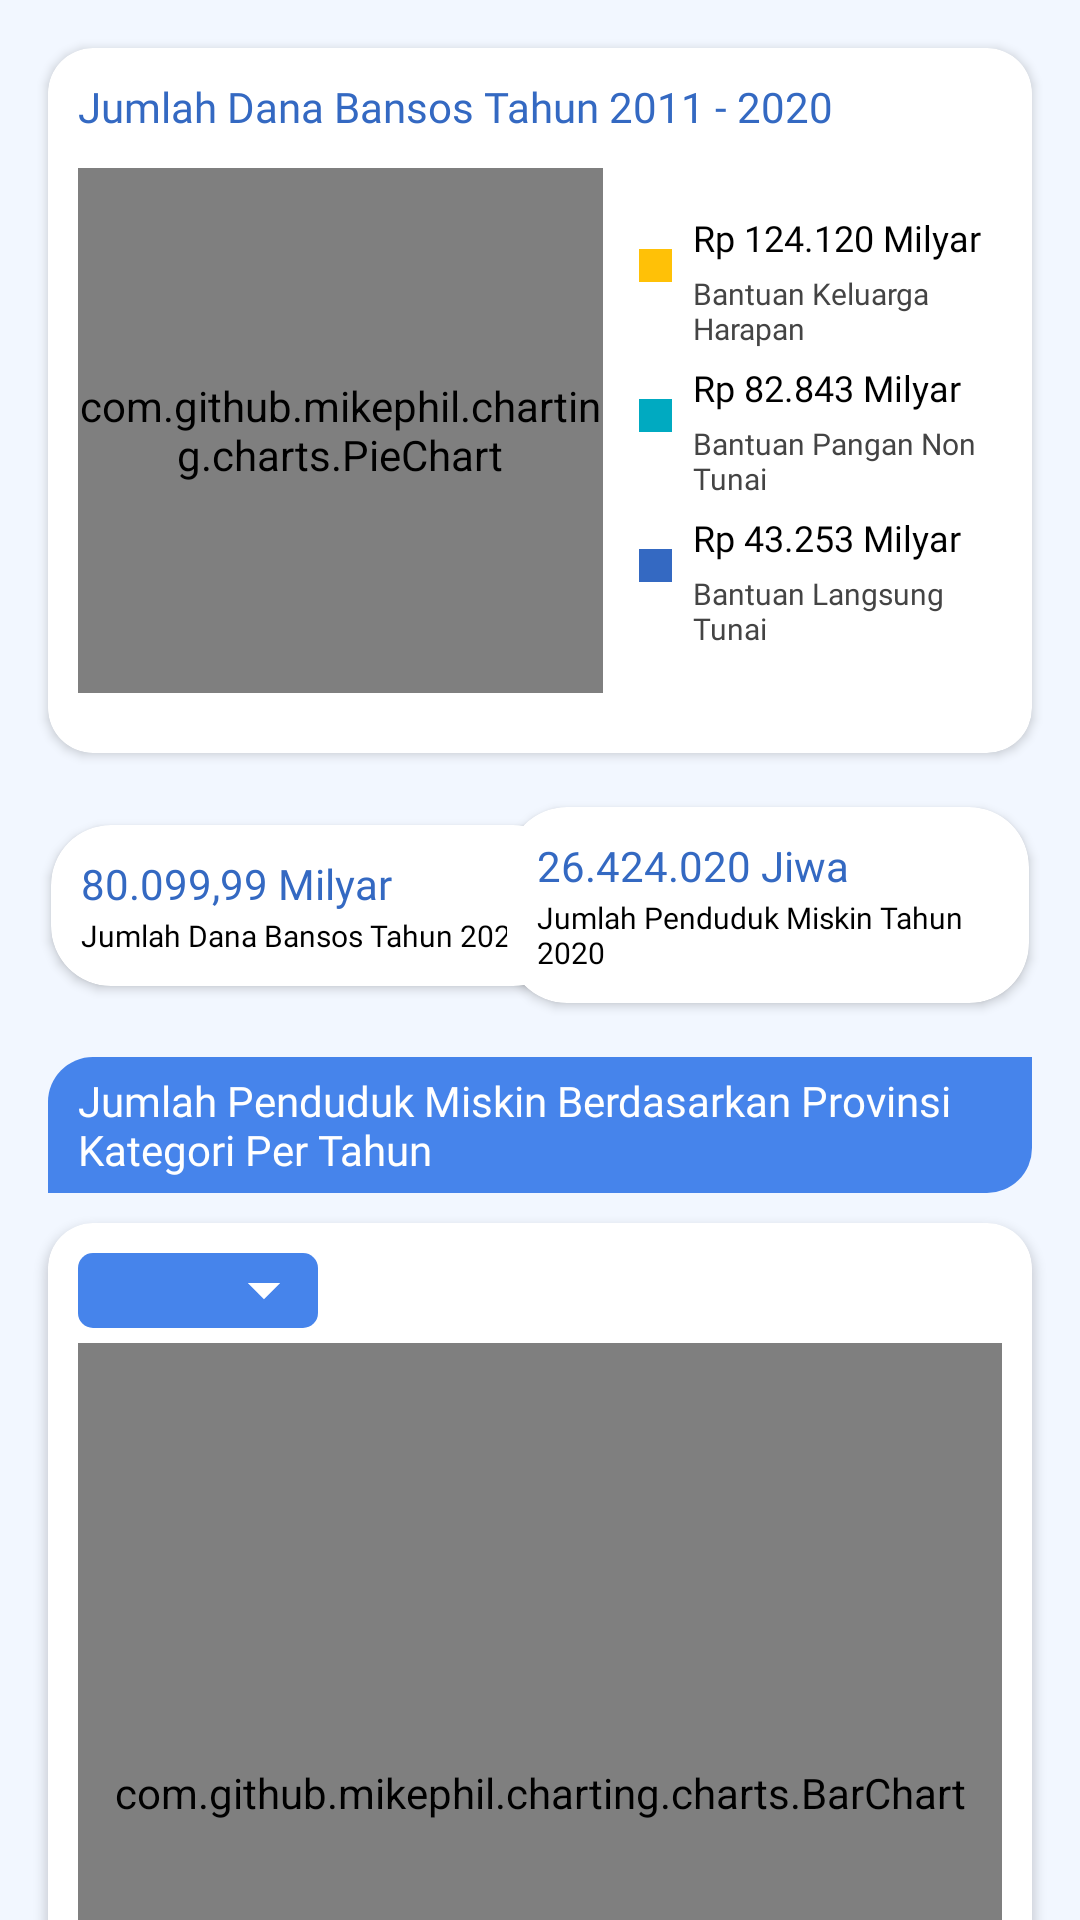

Layout XML and referenced resources for this Android screen:
<!-- AndroidManifest.xml: application theme Theme.Dashboard -->
<!-- res/layout/activity_dashboard.xml -->
<?xml version="1.0" encoding="utf-8"?>
<androidx.core.widget.NestedScrollView xmlns:android="http://schemas.android.com/apk/res/android"
    xmlns:app="http://schemas.android.com/apk/res-auto"
    xmlns:tools="http://schemas.android.com/tools"
    android:layout_width="match_parent"
    android:layout_height="match_parent"
    android:background="@color/light_primary"
    tools:context=".DashboardActivity">

    <androidx.constraintlayout.widget.ConstraintLayout
        android:id="@+id/cardView"
        android:layout_width="match_parent"
        android:layout_height="match_parent">

        <androidx.cardview.widget.CardView
            android:id="@+id/cardview0"
            android:layout_width="match_parent"
            android:layout_height="235dp"
            android:layout_margin="16dp"
            app:cardBackgroundColor="@color/white"
            app:cardCornerRadius="15dp"
            app:layout_constraintTop_toTopOf="parent"
            tools:ignore="MissingConstraints"
            tools:layout_editor_absoluteX="16dp">

            <TextView
                android:layout_width="wrap_content"
                android:layout_height="wrap_content"
                android:text="@string/title_pie_chart"
                android:fontFamily="@font/poppins_semibold"
                android:layout_margin="10dp"
                android:textSize="14sp"
                android:textColor="@color/dark_blue"/>

            <com.github.mikephil.charting.charts.PieChart
                android:id="@+id/pie_chart"
                android:layout_width="175dp"
                android:layout_height="175dp"
                android:layout_marginTop="40dp"
                android:layout_marginStart="10dp"
                android:layout_marginLeft="10dp" />

            <ImageView
                android:layout_width="15dp"
                android:layout_height="15dp"
                android:src="@color/yellow"
                android:padding="2dp"
                android:layout_marginTop="65dp"
                android:layout_marginLeft="195dp"/>

            <TextView
                android:layout_width="wrap_content"
                android:layout_height="wrap_content"
                android:layout_marginTop="55dp"
                android:layout_marginLeft="215dp"
                android:text="Rp 124.120 Milyar"
                android:textSize="12sp"
                android:fontFamily="@font/poppins_medium"
                android:textColor="@color/black"/>

            <TextView
                android:layout_width="wrap_content"
                android:layout_height="wrap_content"
                android:layout_marginTop="75dp"
                android:layout_marginLeft="215dp"
                android:layout_marginRight="10dp"
                android:text="Bantuan Keluarga Harapan"
                android:textSize="10sp"
                android:fontFamily="@font/poppins_medium"
                android:textColor="@color/grey"/>

            <ImageView
                android:layout_width="15dp"
                android:layout_height="15dp"
                android:src="@color/teal_700"
                android:padding="2dp"
                android:layout_marginTop="115dp"
                android:layout_marginLeft="195dp"/>

            <TextView
                android:layout_width="wrap_content"
                android:layout_height="wrap_content"
                android:layout_marginTop="105dp"
                android:layout_marginLeft="215dp"
                android:text="Rp 82.843 Milyar"
                android:textSize="12sp"
                android:fontFamily="@font/poppins_medium"
                android:textColor="@color/black"/>

            <TextView
                android:layout_width="wrap_content"
                android:layout_height="wrap_content"
                android:layout_marginTop="125dp"
                android:layout_marginLeft="215dp"
                android:layout_marginRight="10dp"
                android:text="Bantuan Pangan Non Tunai"
                android:textSize="10sp"
                android:fontFamily="@font/poppins_medium"
                android:textColor="@color/grey"/>

            <ImageView
                android:layout_width="15dp"
                android:layout_height="15dp"
                android:src="@color/dark_blue"
                android:padding="2dp"
                android:layout_marginTop="165dp"
                android:layout_marginLeft="195dp"/>

            <TextView
                android:layout_width="wrap_content"
                android:layout_height="wrap_content"
                android:layout_marginTop="155dp"
                android:layout_marginLeft="215dp"
                android:text="Rp 43.253 Milyar"
                android:textSize="12sp"
                android:fontFamily="@font/poppins_medium"
                android:textColor="@color/black"/>

            <TextView
                android:layout_width="wrap_content"
                android:layout_height="wrap_content"
                android:layout_marginLeft="215dp"
                android:layout_marginTop="175dp"
                android:layout_marginRight="10dp"
                android:fontFamily="@font/poppins_medium"
                android:text="Bantuan Langsung Tunai"
                android:textColor="@color/grey"
                android:textSize="10sp" />

        </androidx.cardview.widget.CardView>

        <include
            android:id="@+id/cardView1"
            layout="@layout/card_view"
            android:layout_width="match_parent"
            android:layout_height="wrap_content"
            app:layout_constraintEnd_toEndOf="parent"
            app:layout_constraintStart_toStartOf="parent"
            app:layout_constraintTop_toBottomOf="@+id/cardview0" />

        <TextView
            android:id="@+id/title1"
            android:layout_width="match_parent"
            android:layout_height="wrap_content"
            android:layout_marginHorizontal="16dp"
            android:background="@drawable/bg_chart"
            android:fontFamily="@font/poppins_semibold"
            android:paddingHorizontal="10dp"
            android:paddingVertical="5dp"
            android:text="@string/judul_chart1"
            android:textColor="@color/white"
            android:textSize="14sp"
            app:layout_constraintTop_toBottomOf="@+id/cardView1"
            tools:ignore="MissingConstraints"
            tools:layout_editor_absoluteX="16dp" />

        <androidx.cardview.widget.CardView
            android:id="@+id/cardview"
            android:layout_width="match_parent"
            android:layout_height="350dp"
            android:layout_marginHorizontal="16dp"
            android:layout_marginVertical="10dp"
            app:cardCornerRadius="15dp"
            android:backgroundTint="@color/white"
            app:layout_constraintTop_toBottomOf="@+id/title1"
            tools:ignore="MissingConstraints,UnusedAttribute">

            <Spinner
                android:id="@+id/spinner1"
                android:layout_width="80dp"
                android:layout_height="25dp"
                android:layout_margin="10dp"
                android:background="@drawable/bg_spinner" />

            <com.github.mikephil.charting.charts.BarChart
                android:id="@+id/barChart"
                android:layout_width="match_parent"
                android:layout_height="300dp"
                android:layout_marginTop="40dp"
                android:layout_marginHorizontal="10dp"
                android:layout_marginBottom="15dp"
                android:background="@color/white"
                tools:ignore="MissingConstraints" />

        </androidx.cardview.widget.CardView>

        <TextView
            android:id="@+id/title2"
            android:layout_width="match_parent"
            android:layout_height="wrap_content"
            android:layout_margin="16dp"
            android:background="@drawable/bg_chart"
            android:fontFamily="@font/poppins_semibold"
            android:paddingHorizontal="10dp"
            android:paddingVertical="5dp"
            android:text="@string/judul_chart2"
            android:textColor="@color/white"
            android:textSize="14sp"
            app:layout_constraintTop_toBottomOf="@+id/cardview"
            tools:ignore="MissingConstraints"/>

        <androidx.cardview.widget.CardView
            android:id="@+id/cardview2"
            android:layout_width="match_parent"
            android:layout_height="350dp"
            app:cardCornerRadius="15dp"
            android:layout_marginTop="10dp"
            android:backgroundTint="@color/white"
            android:layout_marginHorizontal="16dp"
            app:layout_constraintTop_toBottomOf="@+id/title2"
            tools:ignore="MissingConstraints,UnusedAttribute">

            <Spinner
                android:id="@+id/spinner2"
                android:layout_width="80dp"
                android:layout_height="25dp"
                android:textColor ="@color/white"
                android:layout_margin="10dp"
                android:background="@drawable/bg_spinner" />

            <com.github.mikephil.charting.charts.LineChart
                android:id="@+id/lineChart"
                android:layout_width="match_parent"
                android:layout_height="300dp"
                android:layout_marginTop="40dp"
                android:layout_marginHorizontal="10dp"
                android:layout_marginBottom="15dp"
                android:background="@color/white"/>

        </androidx.cardview.widget.CardView>

    </androidx.constraintlayout.widget.ConstraintLayout>

</androidx.core.widget.NestedScrollView>
<!-- res/layout/card_view.xml (included above) -->
<?xml version="1.0" encoding="utf-8"?>
<androidx.constraintlayout.widget.ConstraintLayout xmlns:android="http://schemas.android.com/apk/res/android"
    xmlns:tools="http://schemas.android.com/tools"
    android:layout_width="match_parent"
    android:layout_height="wrap_content"
    android:padding="9dp"
    android:layout_gravity="center_horizontal"
    xmlns:app="http://schemas.android.com/apk/res-auto">

    <androidx.cardview.widget.CardView
        android:id="@+id/cardView3"
        android:layout_width="190dp"
        android:layout_height="wrap_content"
        app:cardBackgroundColor="@color/white"
        app:cardCornerRadius="20dp"
        app:cardUseCompatPadding="true"
        app:layout_constraintBottom_toBottomOf="parent"
        app:layout_constraintStart_toStartOf="parent"
        app:layout_constraintTop_toTopOf="parent"
        tools:ignore="MissingConstraints">

        <TextView
            android:layout_width="wrap_content"
            android:layout_height="wrap_content"
            android:layout_margin="10dp"
            android:fontFamily="@font/poppins_medium"
            android:textSize="14sp"
            android:text="@string/persentase_bansos"
            android:textColor="@color/dark_blue"/>

        <TextView
            android:layout_width="match_parent"
            android:layout_height="wrap_content"
            android:layout_marginHorizontal="10dp"
            android:layout_marginTop="30dp"
            android:layout_marginBottom="10dp"
            android:fontFamily="@font/poppins_medium"
            android:text="@string/text1"
            android:textColor="@color/black"
            android:textSize="10sp" />

    </androidx.cardview.widget.CardView>

    <androidx.cardview.widget.CardView
        android:layout_width="190dp"
        android:layout_height="wrap_content"
        app:cardBackgroundColor="@color/white"
        app:cardCornerRadius="20dp"
        app:cardUseCompatPadding="true"
        app:layout_constraintBottom_toBottomOf="parent"
        app:layout_constraintEnd_toEndOf="parent"
        app:layout_constraintTop_toTopOf="parent"
        tools:ignore="MissingConstraints">

        <TextView
            android:id="@+id/presentase_kemisikinan"
            android:layout_width="wrap_content"
            android:layout_height="wrap_content"
            android:layout_marginStart="10dp"
            android:layout_marginLeft="10dp"
            android:layout_marginTop="10dp"
            android:textSize="14sp"
            android:fontFamily="@font/poppins_medium"
            android:text="@string/persentase_miskin"
            android:textColor="@color/dark_blue" />

        <TextView
            android:layout_width="match_parent"
            android:layout_height="wrap_content"
            android:layout_marginHorizontal="10dp"
            android:layout_marginTop="30dp"
            android:layout_marginBottom="10dp"
            android:fontFamily="@font/poppins_medium"
            android:text="@string/text2"
            android:textColor="@color/black"
            android:textSize="10sp"
            tools:ignore="RtlCompat" />

    </androidx.cardview.widget.CardView>



</androidx.constraintlayout.widget.ConstraintLayout>
<!-- resources referenced by this layout -->
<resources>
  <color name="black">#FF000000</color>
  <color name="dark_blue">#3469C2</color>
  <color name="grey">#444444</color>
  <color name="light_primary">#F2F7FF</color>
  <color name="teal_700">#00AAC1</color>
  <color name="white">#FFFFFFFF</color>
  <color name="yellow">#FFC107</color>
  <!-- drawable bg_chart (drawable) -->
  <?xml version="1.0" encoding="utf-8"?>
  <shape xmlns:android="http://schemas.android.com/apk/res/android"
      android:shape="rectangle">
  
      <solid android:color="@color/blue"/>
      <corners android:topLeftRadius="15dp"
          android:bottomRightRadius="15dp"/>
  
  </shape>
  <!-- drawable bg_spinner (drawable) -->
  <?xml version="1.0" encoding="utf-8"?>
  <layer-list xmlns:tools="http://schemas.android.com/tools"
      xmlns:android="http://schemas.android.com/apk/res/android">
      <item>
          <shape android:shape="rectangle">
              <solid android:color="@color/blue"/>
              <corners android:radius="5dp" />
          </shape>
      </item>
      <item android:gravity="center_vertical|right" android:right="8dp">
          <layer-list>
              <item android:width="10dp" android:height="10dp"  android:gravity= "center" android:bottom="8dp"
                  tools:ignore="UnusedAttribute">
                  <rotate
                      android:fromDegrees="45"
                      android:toDegrees="45">
                      <shape android:shape="rectangle">
                          <solid android:color="#ffffff" />
                          <stroke android:color="#ffffff" android:width="1dp"/>
                      </shape>
                  </rotate>
              </item>
              <item android:width="20dp" android:height="10dp" android:bottom="15dp" android:gravity="center">
                  <shape android:shape="rectangle">
                      <solid android:color="@color/blue"/>
                  </shape>
              </item>
          </layer-list>
      </item>
  
  
  </layer-list>
  <string name="judul_chart1">Jumlah Penduduk Miskin Berdasarkan Provinsi Kategori Per Tahun</string>
  <string name="judul_chart2">Perbandingan Dana Bansos Terhadap Jumlah Penduduk Miskin dan Penganguran di Indonesia</string>
  <string name="persentase_bansos">80.099,99 Milyar</string>
  <string name="persentase_miskin">26.424.020 Jiwa</string>
  <string name="text1">Jumlah Dana Bansos Tahun 2020</string>
  <string name="text2">Jumlah Penduduk Miskin Tahun 2020</string>
  <string name="title_pie_chart" tools:ignore="TypographyDashes">Jumlah Dana Bansos Tahun 2011 - 2020</string>
  <style name="Theme.Dashboard" parent="Theme.MaterialComponents.DayNight.NoActionBar">
          
          <item name="colorPrimary">@color/purple_500</item>
          <item name="colorPrimaryVariant">@color/light_primary</item>
          <item name="colorOnPrimary">@color/white</item>
          
          <item name="colorSecondary">@color/teal_200</item>
          <item name="colorSecondaryVariant">@color/teal_700</item>
          <item name="colorOnSecondary">@color/black</item>
          
          <item name="android:statusBarColor" tools:targetApi="l">?attr/colorPrimaryVariant</item>
          
      </style>
  <color name="blue">#4684EB</color>
  <color name="purple_500">#FF6200EE</color>
  <color name="teal_200">#C8F0EB</color>
</resources>
